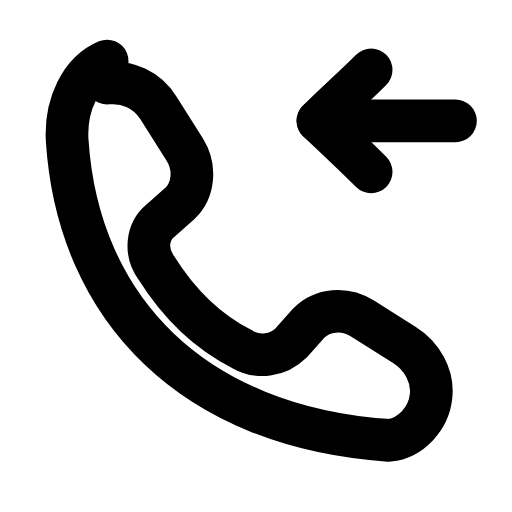
t = 0.00 s
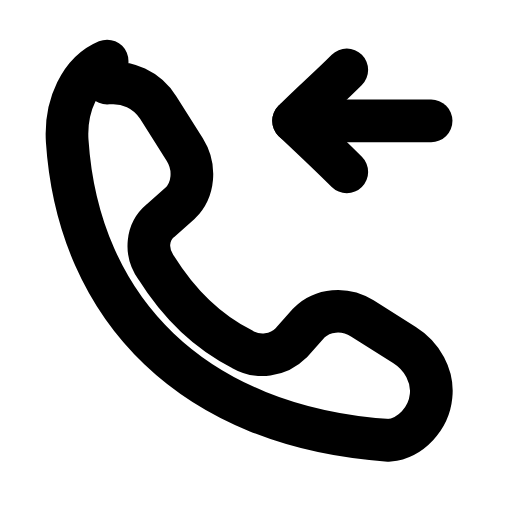
t = 0.21 s
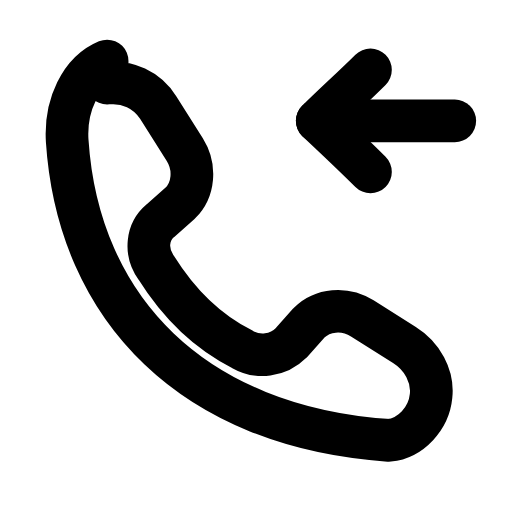
t = 0.46 s
t = 0.68 s: frame unchanged from t = 0.00 s, image omitted
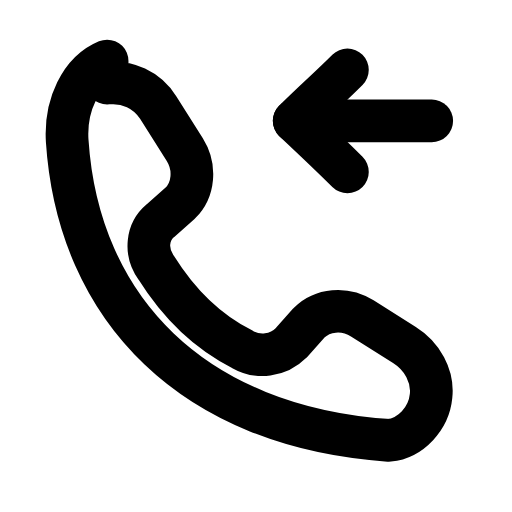
t = 0.96 s
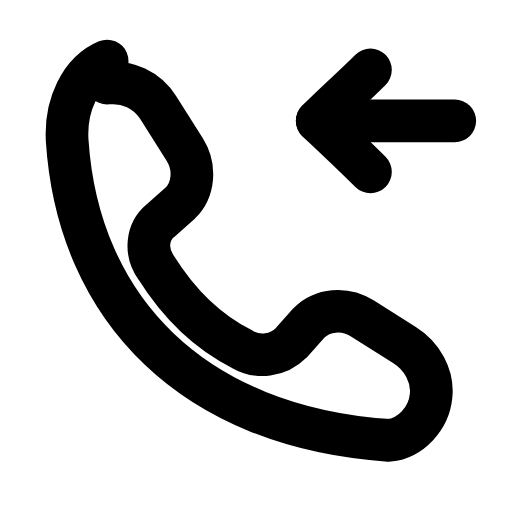
t = 1.17 s

The animated SVG that drew these frames (rendered in a browser with its animation timeline set to each time). Animation: 1 SMIL element (animateTransform=1); one cycle of 1.40 s, repeats indefinitely.

<svg xmlns="http://www.w3.org/2000/svg" width="24" height="24" viewBox="0 0 24 24" fill="none"><g transform="translate(-0.49 -0.47) scale(1.04)"><path stroke="currentColor" stroke-width="1.923" stroke-linecap="round" stroke-linejoin="round" fill="none" d="M5.3 4.2C6.2 4.1 7.1 4.5 7.6 5.3L8.8 7.2C9.3 8 9.2 9 8.6 9.6L7.7 10.4C7.1 10.9 7 11.8 7.5 12.5C8.5 14.1 9.8 15.4 11.4 16.2C12.1 16.6 13 16.5 13.6 15.9L14.4 15C15 14.4 16 14.3 16.8 14.8L18.7 16C19.5 16.5 20 17.4 19.9 18.3C19.8 19.3 19 20.2 18 20.3C9.2 19.7 4 14.4 3.5 6.8C3.4 5.2 4.1 3.7 5.3 3.2Z"></path><g><animateTransform attributeName="transform" type="translate" values="0 0;-1.1 0;0 0;0 0;-1.1 0;0 0;0 0" keyTimes="0;0.2025;0.45;0.6;0.765;0.9;1" dur="1.4s" repeatCount="indefinite" calcMode="spline" keySplines="0.16 1 0.3 1;0.16 1 0.3 1;0.16 1 0.3 1;0.16 1 0.3 1;0.16 1 0.3 1;0.16 1 0.3 1"/><line stroke="currentColor" stroke-width="1.923" stroke-linecap="round" stroke-linejoin="round" fill="none" x1="14.8" y1="5.9" x2="21" y2="5.9"></line><path stroke="currentColor" stroke-width="1.923" stroke-linecap="round" stroke-linejoin="round" fill="none" d="M17.2 3.6C16.4 4.4 15.6 5.1 14.8 5.9C14.8 5.9 16.4 7.4 17.2 8.2"></path></g></g></svg>
